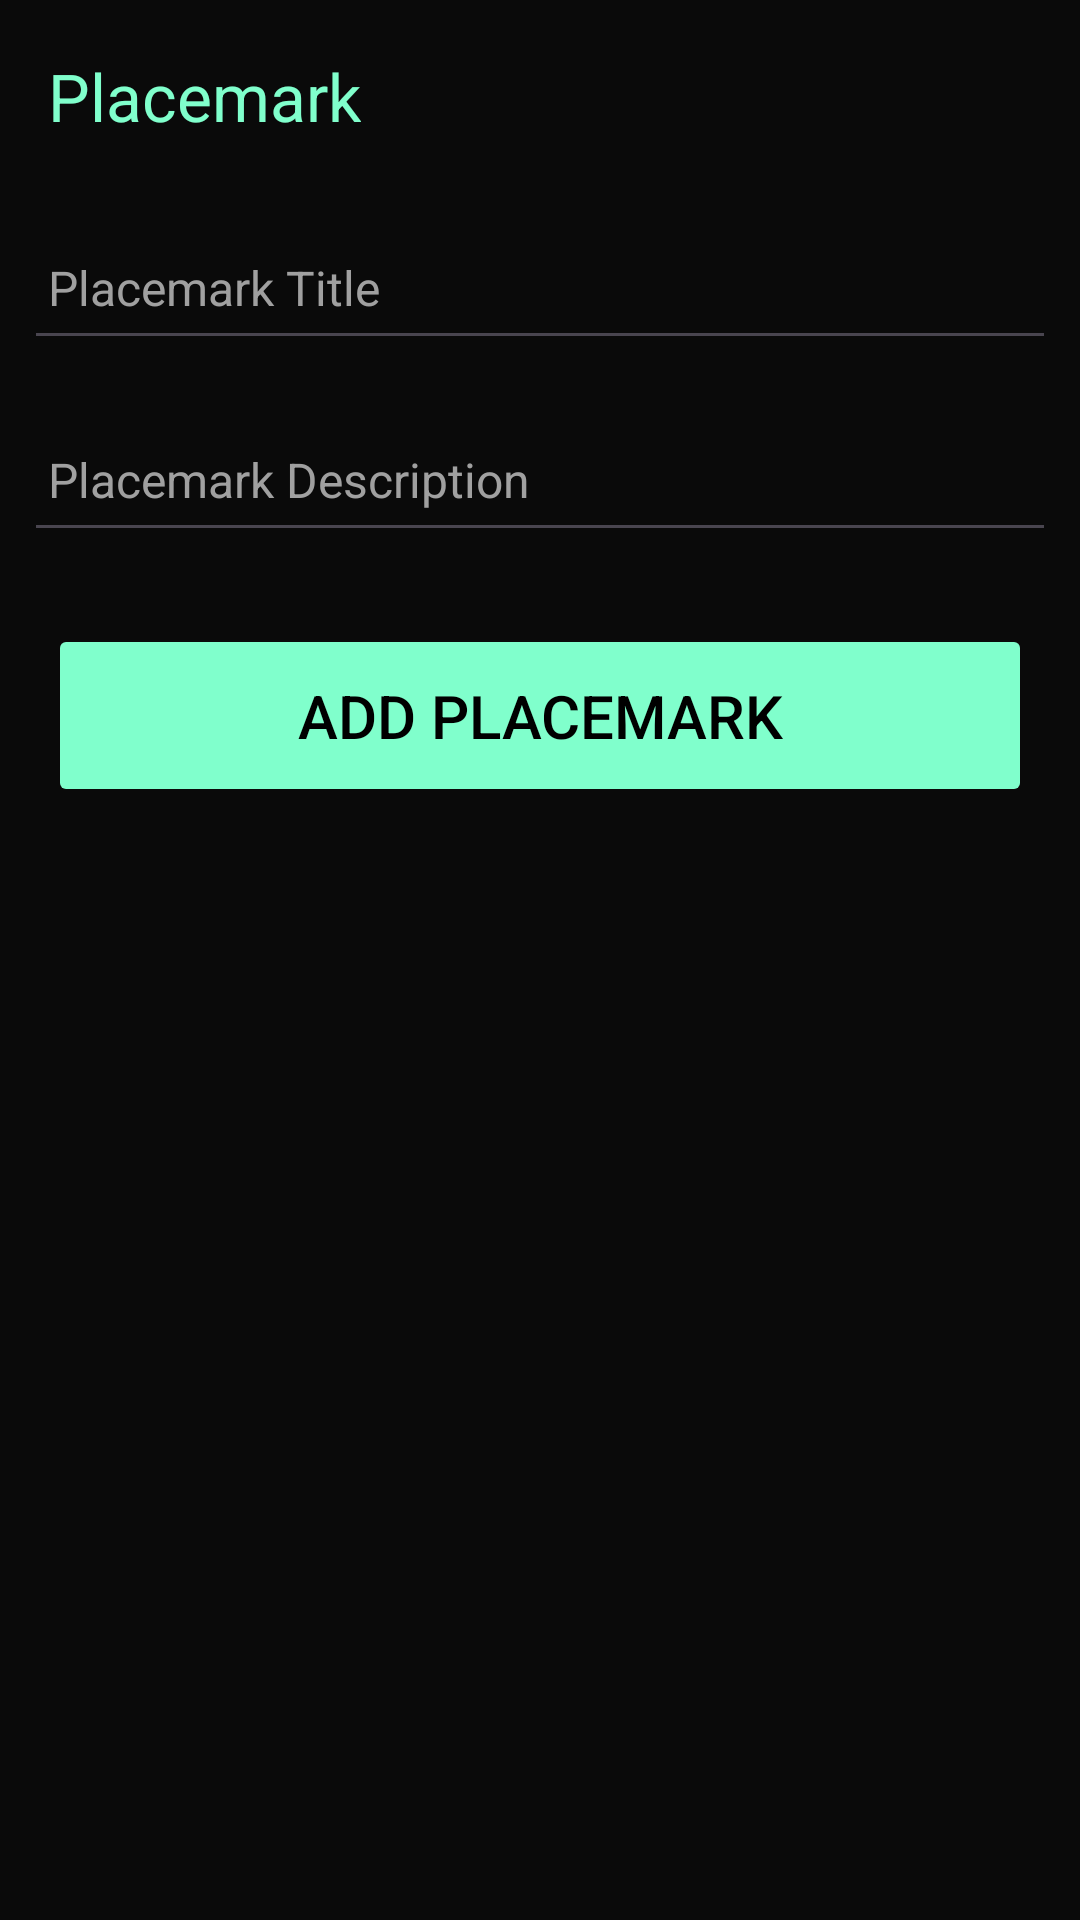

Produce the Android XML layout that renders to this screen, including the resource entries it uses.
<!-- AndroidManifest.xml: application theme Theme.Placemark -->
<!-- res/layout/activity_placemark.xml -->
<?xml version="1.0" encoding="utf-8"?>
<androidx.constraintlayout.widget.ConstraintLayout
    xmlns:android="http://schemas.android.com/apk/res/android"
    xmlns:app="http://schemas.android.com/apk/res-auto"
    xmlns:tools="http://schemas.android.com/tools"
    android:layout_width="match_parent"
    android:layout_height="match_parent"
    tools:context="ie.setu.placemark.activities.PlacemarkActivity">

    <RelativeLayout
        android:layout_width="match_parent"
        android:layout_height="wrap_content"
        app:layout_constraintBottom_toBottomOf="parent"
        app:layout_constraintTop_toTopOf="parent">

        <com.google.android.material.appbar.AppBarLayout
            android:id="@+id/appBarLayout"
            android:layout_width="match_parent"
            android:layout_height="wrap_content"
            android:background="@color/appBackground"
            android:fitsSystemWindows="true"
            app:elevation="0dip"
            app:theme="@style/ThemeOverlay.AppCompat.Dark.ActionBar">

            <androidx.appcompat.widget.Toolbar
                android:id="@+id/toolbarAdd"
                android:layout_width="match_parent"
                android:layout_height="wrap_content"
                app:titleTextColor="@color/colorPrimary"
                app:title="@string/app_name"/>
        </com.google.android.material.appbar.AppBarLayout>

        <ScrollView
            android:layout_width="match_parent"
            android:layout_height="match_parent"
            android:layout_below="@id/appBarLayout"
            android:fillViewport="true">

            <LinearLayout
                android:layout_width="match_parent"
                android:layout_height="wrap_content"
                android:orientation="vertical">

                <EditText
                    android:id="@+id/placemarkTitle"
                    android:layout_width="match_parent"
                    android:layout_height="48dp"
                    android:layout_margin="8dp"
                    android:autofillHints="hint"
                    android:hint="@string/hint_placemarkTitle"
                    android:inputType="text"
                    android:maxLength="25"
                    android:maxLines="1"
                    android:padding="8dp"
                    android:textColor="@color/appText"
                    android:textColorHint="@color/appHint"
                    android:textSize="16sp" />

                <EditText
                    android:id="@+id/placemarkDescription"
                    android:layout_width="match_parent"
                    android:layout_height="48dp"
                    android:layout_margin="8dp"
                    android:autofillHints="hint"
                    android:hint="@string/hint_placemarkDesc"
                    android:inputType="text"
                    android:maxLength="50"
                    android:maxLines="3"
                    android:padding="8dp"
                    android:textColor="@color/appText"
                    android:textColorHint="@color/appHint"
                    android:textSize="16sp" />


                <Button
                    android:id="@+id/btnAdd"
                    android:layout_width="match_parent"
                    android:layout_height="61dp"
                    android:layout_margin="16dp"
                    android:backgroundTint="@color/colorPrimary"
                    android:padding="8dp"
                    android:stateListAnimator="@null"
                    android:text="@string/button_addPlacemark"
                    android:textColor="@color/colorOnPrimary"
                    android:textSize="20sp" />
            </LinearLayout>
        </ScrollView>

    </RelativeLayout>
</androidx.constraintlayout.widget.ConstraintLayout>
<!-- resources referenced by this layout -->
<resources>
  <color name="appBackground">#0A0A0A</color>
  <color name="appHint">#A0A0A0</color>
  <color name="appText">#FFFFFF</color>
  <color name="colorOnPrimary">#FF000000</color>
  <color name="colorPrimary">#80FFCC</color>
  <string name="app_name">Placemark</string>
  <string name="button_addPlacemark">Add Placemark</string>
  <string name="hint_placemarkDesc">Placemark Description</string>
  <string name="hint_placemarkTitle">Placemark Title</string>
  <style name="Theme.Placemark" parent="Base.Theme.Placemark" />
  <style name="Base.Theme.Placemark" parent="Theme.Material3.DayNight.NoActionBar">
  
          <item name="colorPrimary">@color/colorPrimary</item>
          <item name="colorOnPrimary">@color/colorOnPrimary</item>
  
          <item name="colorOnSurface">@color/appText</item>
          
          <item name="android:windowBackground">@color/appBackground</item>
      </style>
</resources>
